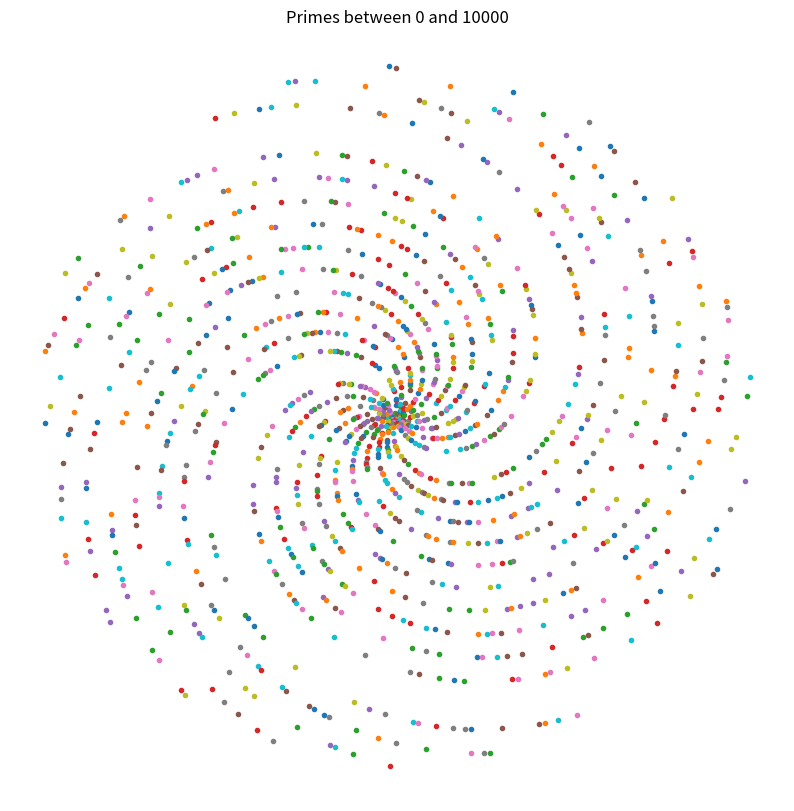

Write Python code to recreate this figure.
#Primes in Polar

import numpy as np 
import matplotlib.pyplot as plt

#defining a function to convert polar coordinates into cartesian coordinates since the latter are plotted in matplotlib.

def polar2cart(r,theta):
    '''
This function converts plane polar coordinates(r,theta) to cartesian coordinates (x,y),using the formula :-

x=rcostheta
y=rsintheta


Note: np.cos is the mathematical function Cos(theta)
np.sin is the mathematical function Sin(theta)
theta is an angle in radians
    '''
    x=r*np.cos(theta)
    y=r*np.sin(theta)
    return x,y

#integer range between 0 and n2

n2 = 10000    

#plotting parameters   

plt.figure(figsize=(10,10))                                                               
ax=plt.axes()    
ax.axis('off') 
ax.set_title('Primes between 0 and ' +str(n2))

#program to compute primes between 0 and n2, the outer foor loop assigns a value to the varible n. Let's say
#n = 6, this value of n is divided by every number in the range (2 to n-1) inside the inner for loop until a factor of
#n is found i.e when the modulo operator '%' == 0. As soon as this condition is satisfied the loop breaks and prints 'n, not prime'. 
#(in our example, for n = 6, since 6 is divisible by two numbers (2 & 3) in the range 2 - 5,the condition for prime numbers is not satisfied.)
#if no factor is found in the assigned range, the else statement which is a part of the outer for loop is executed and prints 'n, prime'. After
#which the next value is assigned to n and this process repeats.

for n in range(0,n2+1):                                                
    for x in range(2,n):
        if n%x == 0:
            print(n , 'not prime')  
            break
                    
    else:
        print(n ,'prime')
        px , py = polar2cart(n,n)
        ax.plot(px,py,'.')

# when the else statement part of the loop is executed i.e. a prime is found, the function polar 2 cart converts the 
# plane polar coordinates to cartesian coordinates to plot the prime.


plt.show()
        
